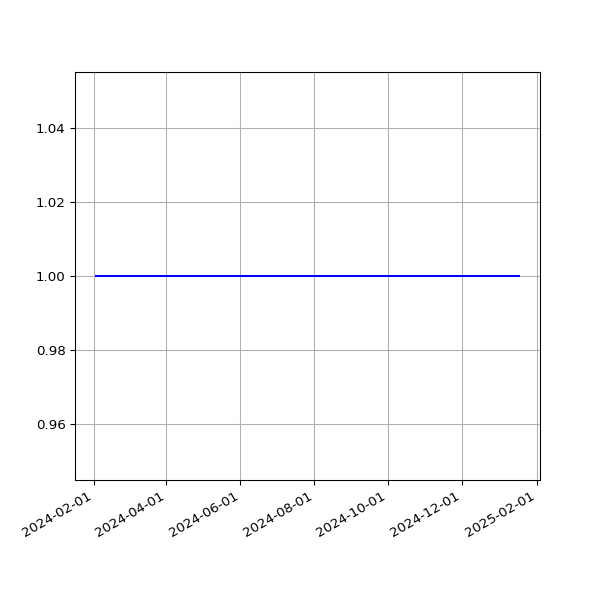

The file beside this chart, header and first rows:
date, value
2024-02-03T00:13:34Z, 1
2024-02-04T00:13:41Z, 1
2024-02-05T00:13:48Z, 1
2024-02-06T00:13:55Z, 1
2024-02-07T00:13:21Z, 1
2024-02-08T00:13:35Z, 1
2024-02-09T00:13:44Z, 1
2024-02-10T00:13:32Z, 1
2024-02-11T00:13:19Z, 1
2024-02-12T00:13:16Z, 1
2024-02-13T00:13:46Z, 1
2024-02-14T00:13:32Z, 1
2024-02-15T00:13:29Z, 1
2024-02-16T00:13:24Z, 1
2024-02-17T00:13:35Z, 1
2024-02-18T00:13:39Z, 1
2024-02-19T00:13:35Z, 1
2024-02-20T00:13:06Z, 1
2024-02-21T00:13:13Z, 1
2024-02-22T00:13:24Z, 1
2024-02-23T00:13:29Z, 1
2024-02-24T00:13:37Z, 1
2024-02-25T00:13:23Z, 1
2024-02-26T00:13:22Z, 1
2024-02-27T00:13:19Z, 1
2024-02-28T00:13:08Z, 1
2024-02-29T00:13:09Z, 1
2024-03-01T00:12:56Z, 1
2024-03-03T00:13:47Z, 1
2024-03-04T00:13:25Z, 1
2024-03-05T00:13:10Z, 1
2024-03-06T00:13:17Z, 1
2024-03-07T00:13:16Z, 1
2024-03-08T00:13:35Z, 1
2024-03-09T00:13:28Z, 1
2024-03-10T00:13:52Z, 1
2024-03-11T00:14:56Z, 1
2024-03-12T00:13:29Z, 1
2024-03-13T00:13:53Z, 1
2024-03-15T00:13:30Z, 1
2024-03-17T00:13:24Z, 1
2024-03-18T00:13:31Z, 1
2024-03-19T00:13:34Z, 1
2024-03-20T00:13:37Z, 1
2024-03-21T00:13:11Z, 1
2024-03-23T00:13:22Z, 1
2024-03-24T00:13:17Z, 1
2024-03-25T00:13:24Z, 1
2024-03-26T00:13:03Z, 1
2024-03-27T00:13:28Z, 1
2024-03-28T00:13:07Z, 1
2024-03-29T00:13:16Z, 1
2024-03-30T00:13:29Z, 1
2024-03-31T00:13:20Z, 1
2024-04-01T00:13:31Z, 1
2024-04-02T00:13:28Z, 1
2024-04-03T00:13:15Z, 1
2024-04-04T00:14:09Z, 1
2024-04-05T00:13:39Z, 1
2024-04-06T00:13:49Z, 1
... 153 more rows
